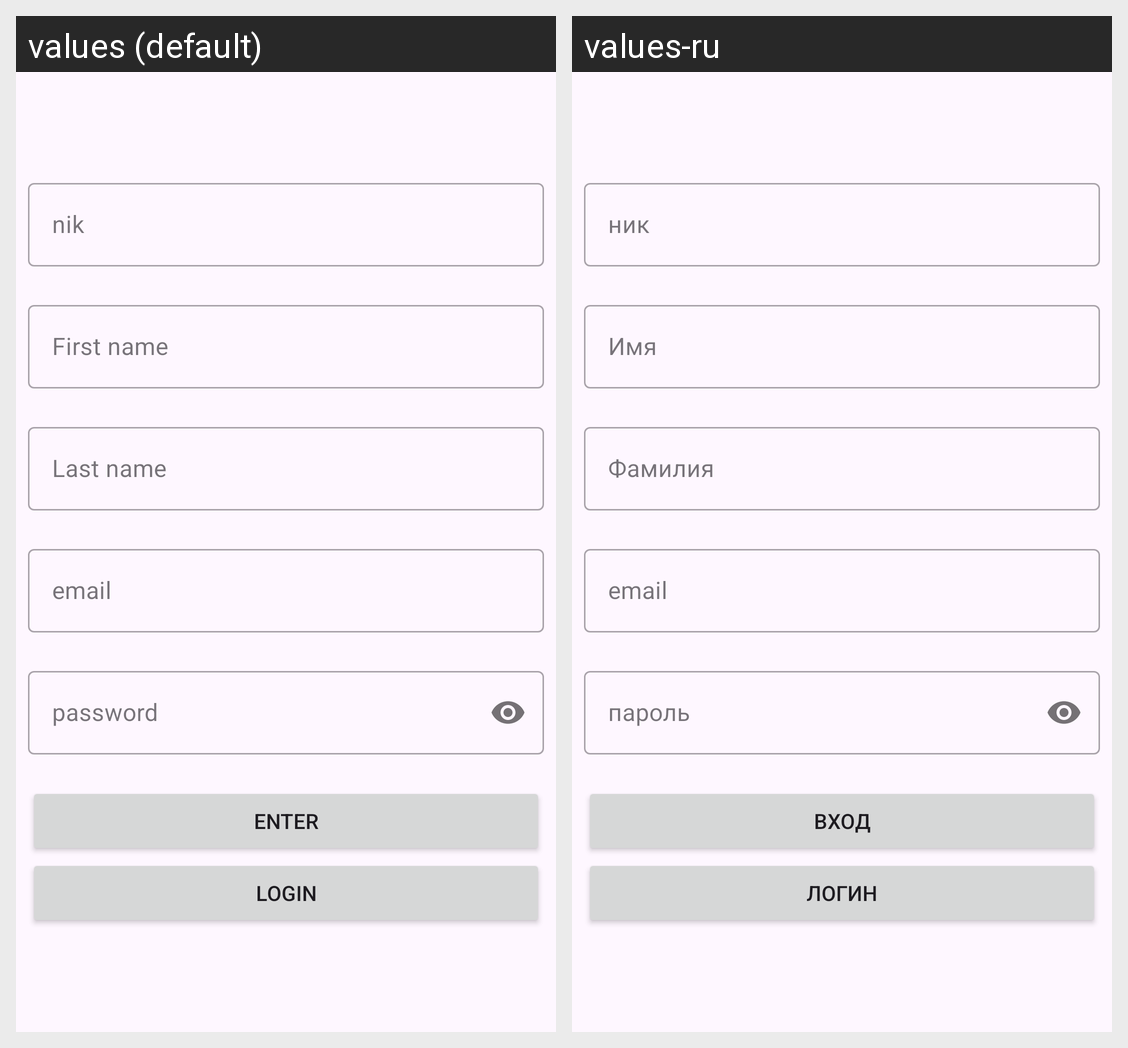

The Android screen above is rendered under two locales of the same app. Produce the string resources it draws, with the default and per-locale values.
Android screen res/layout/fragment_registration.xml rendered under 2 locales, left to right: values (default), values-ru. Device: Nexus 5 (rendered at 1080×1920; each locale shown at half size, 540×960, under a caption strip naming it); theme Theme.AthleticaBasketball.
Strings drawn on this screen, with the default value and each locale's value (text and hints the layout hard-codes, and strings that could not be matched under every locale, appear in the picture but are not listed):

nik
  values: nik
  values-ru: ник

firstName
  values: First name
  values-ru: Имя

lastName
  values: Last name
  values-ru: Фамилия

email
  values: email
  values-ru: email

password
  values: password
  values-ru: пароль

enter
  values: enter
  values-ru: вход

login
  values: login
  values-ru: логин
